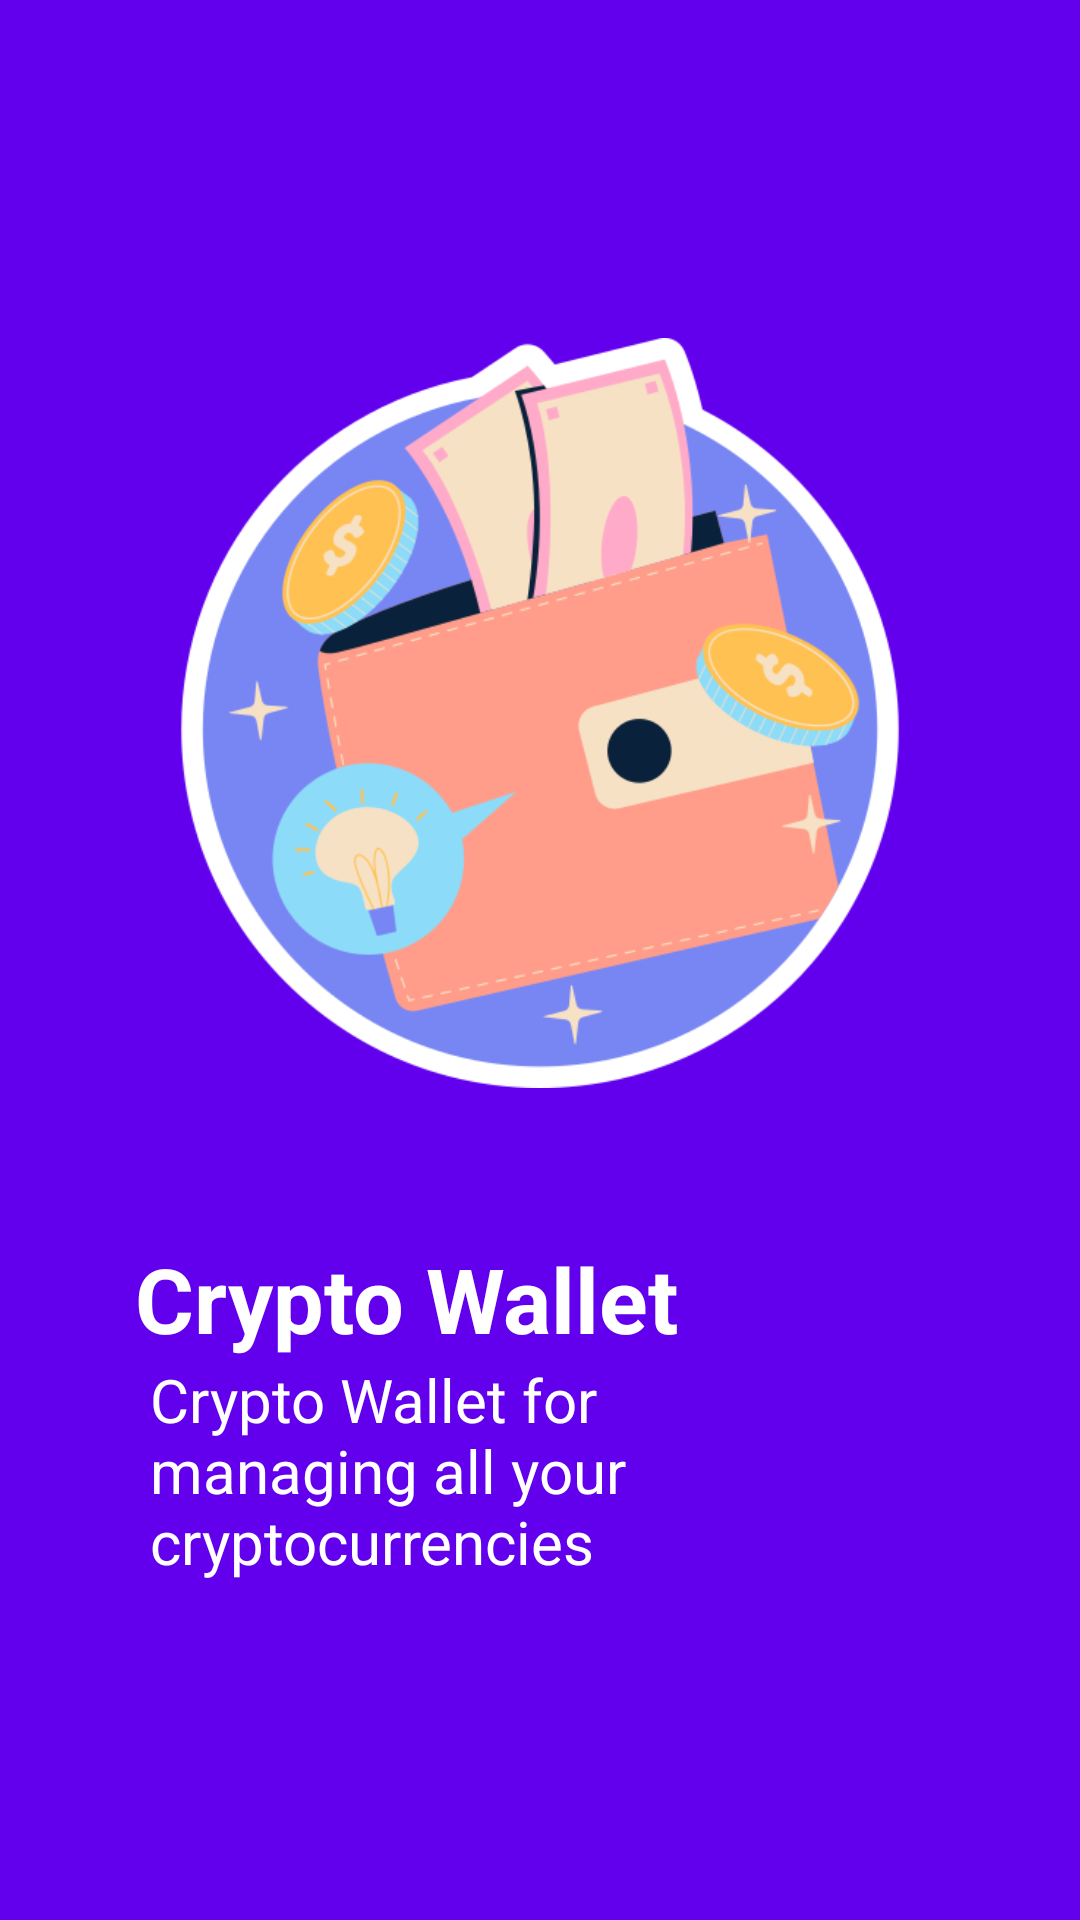

Reconstruct the res/layout file that produces this screen, plus the resources it refers to.
<!-- AndroidManifest.xml: application theme Theme.CryptoWallet -->
<!-- res/layout/fragment_1.xml -->
<?xml version="1.0" encoding="utf-8"?>
<LinearLayout xmlns:android="http://schemas.android.com/apk/res/android"
    xmlns:tools="http://schemas.android.com/tools"
    android:layout_width="match_parent"
    android:layout_height="match_parent"
    android:background="@color/frag1Color"
    tools:context=".Fragment1">

    <LinearLayout
        android:layout_width="match_parent"
        android:layout_height="wrap_content"
        android:orientation="vertical"
        android:layout_gravity="center"
        >
        <ImageView
            android:id="@+id/imageView2"
            android:layout_width="250dp"
            android:layout_gravity="center"
            android:layout_height="250dp"
            android:src="@drawable/info" />


    <TextView
        android:layout_width="match_parent"
        android:layout_height="wrap_content"
        android:layout_marginStart="30dp"
        android:text="Crypto Wallet"
        android:layout_marginTop="50dp"
        android:layout_gravity="center"
        android:textColor="@color/white"
        android:textSize="30sp"
        android:textStyle="bold" />


    <TextView
        android:layout_width="200dp"
        android:layout_height="wrap_content"
        android:layout_marginStart="50sp"
        android:text="Crypto Wallet for managing all your cryptocurrencies"
        android:textColor="@color/white"
        android:textSize="20sp" />
    </LinearLayout>
</LinearLayout>
<!-- resources referenced by this layout -->
<resources>
  <color name="frag1Color">#FF6200EE</color>
  <color name="white">#FFFFFFFF</color>
  <!-- drawable info: png bitmap (drawable, 64656 bytes) -->
  <style name="Theme.CryptoWallet" parent="Theme.MaterialComponents.DayNight.DarkActionBar">
          
          <item name="colorPrimary">@color/purple_500</item>
          <item name="colorPrimaryVariant">@color/purple_700</item>
          <item name="colorOnPrimary">@color/white</item>
          
          <item name="colorSecondary">@color/teal_200</item>
          <item name="colorSecondaryVariant">@color/teal_700</item>
          <item name="colorOnSecondary">@color/black</item>
          
          <item name="android:statusBarColor" tools:targetApi="l">?attr/colorOnSecondary</item>
          
      </style>
  <color name="purple_500">#FF6200EE</color>
  <color name="purple_700">#FF3700B3</color>
  <color name="teal_200">#FF03DAC5</color>
  <color name="teal_700">#FF018786</color>
  <color name="black">#FF000000</color>
</resources>
